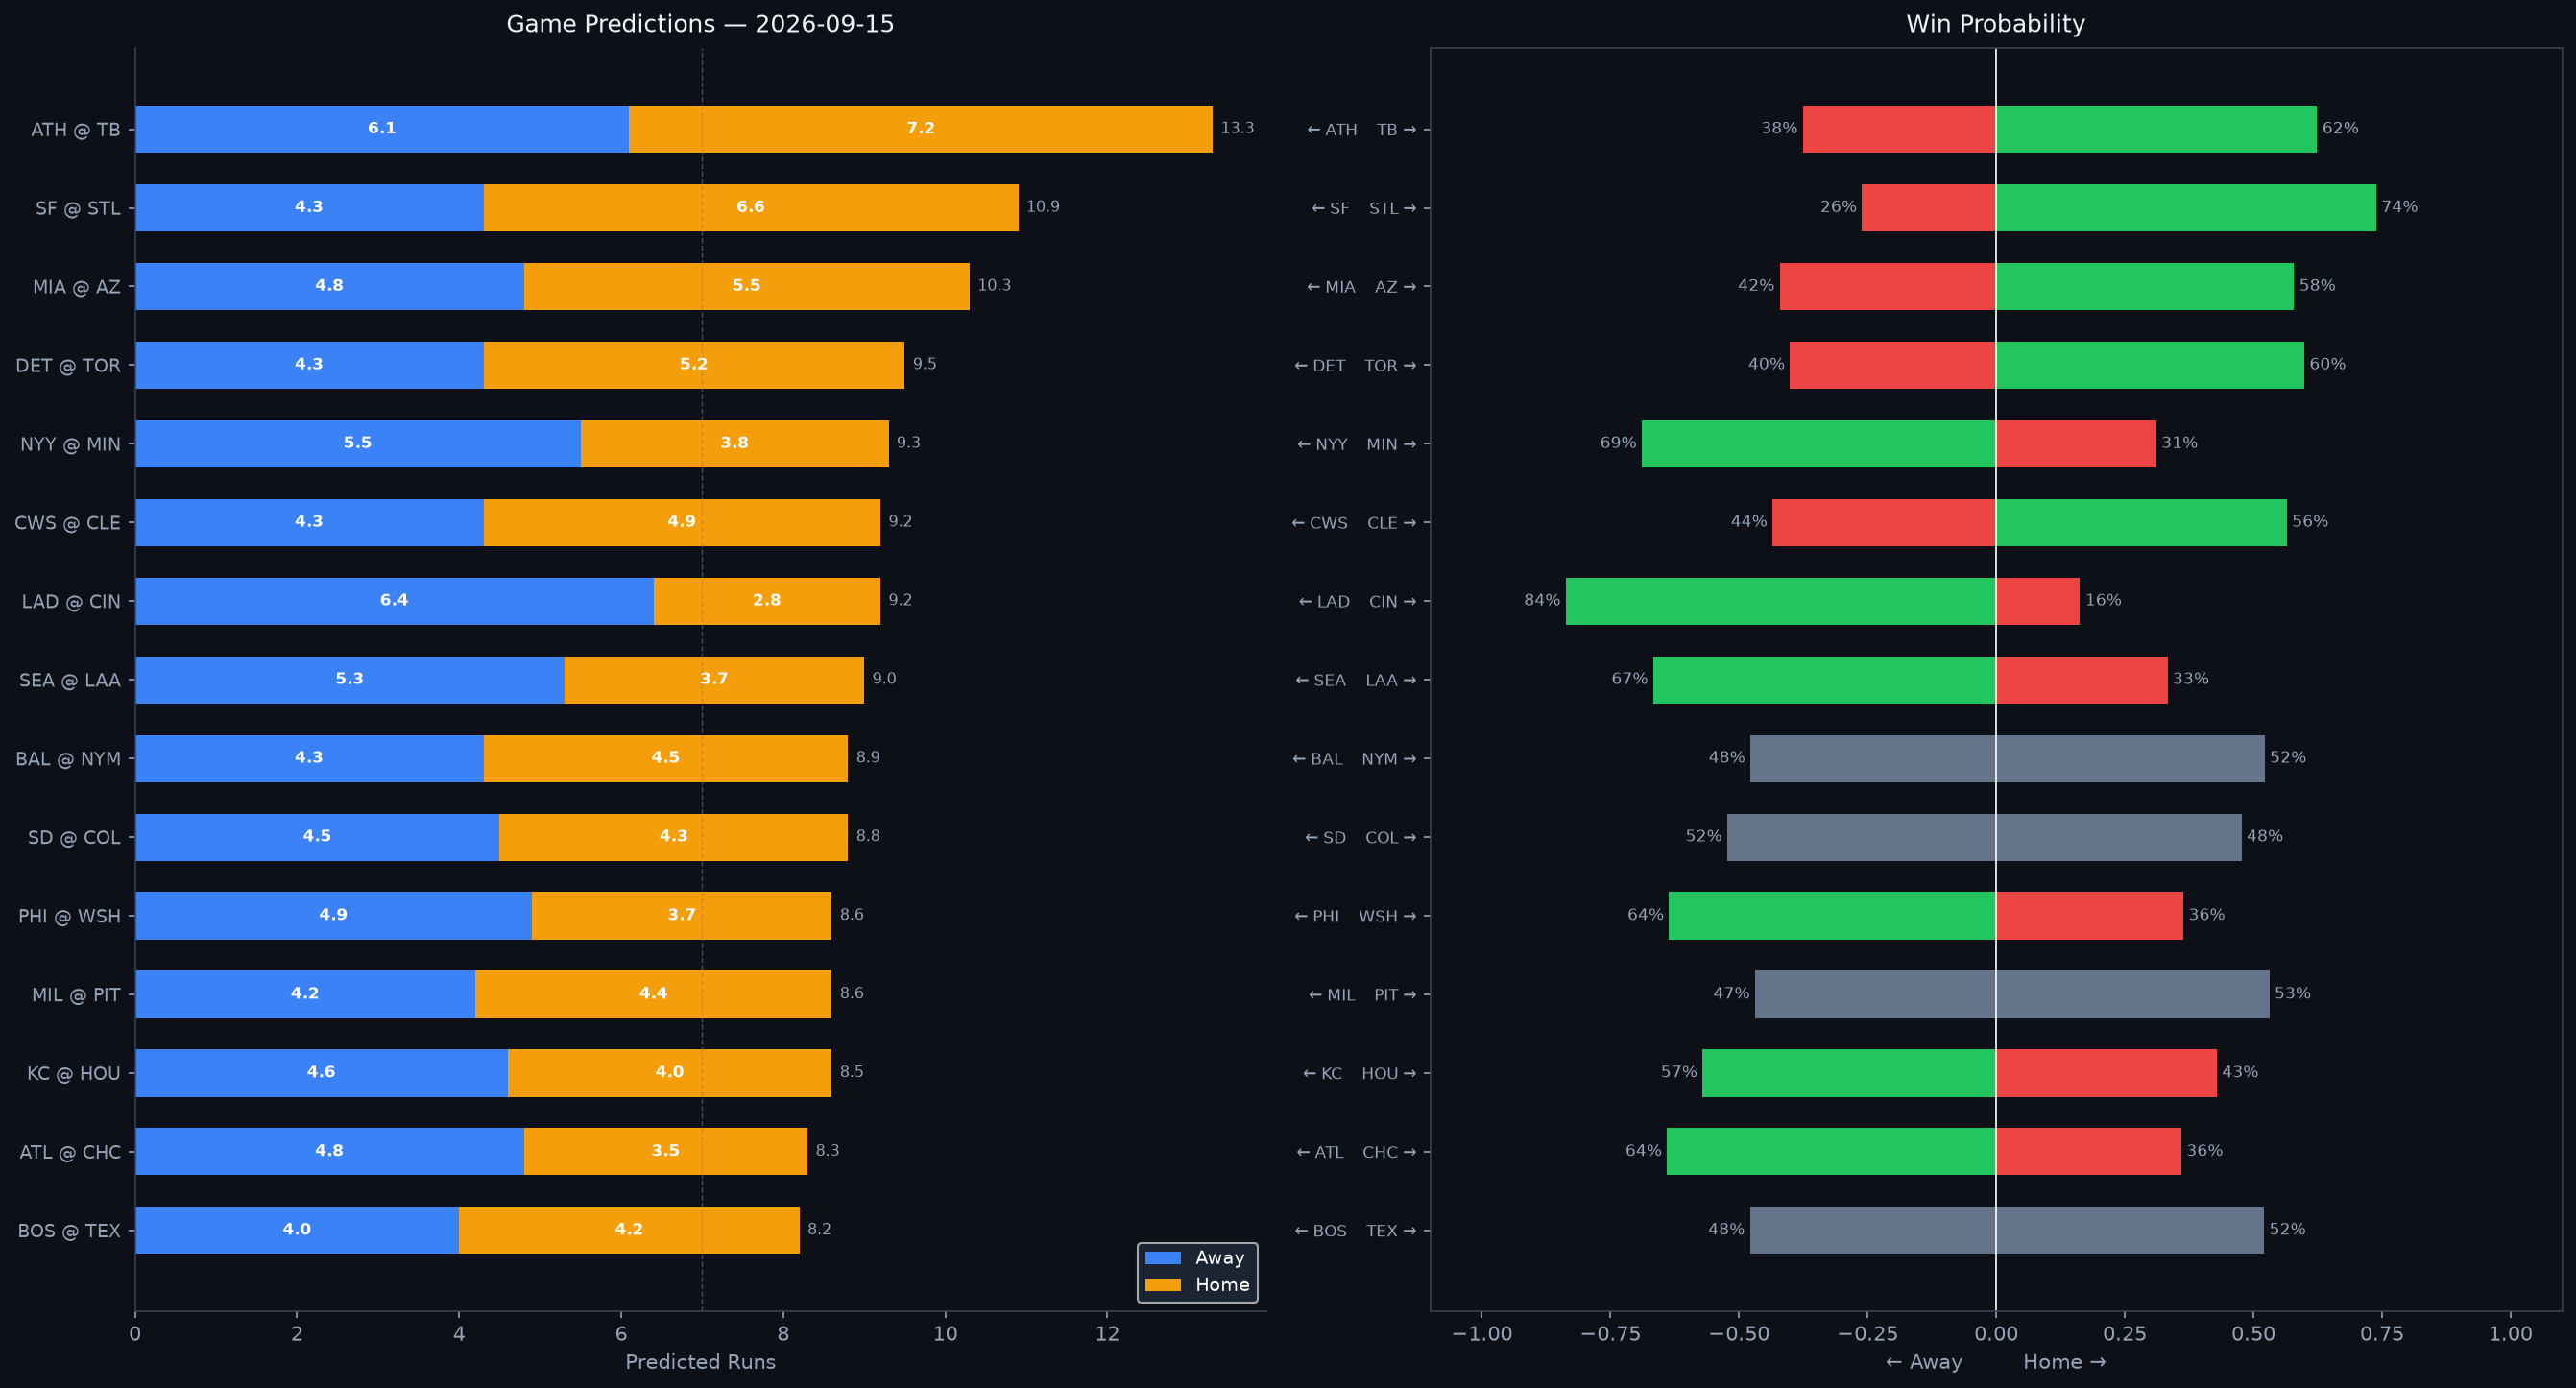

The file beside this chart, header and first rows:
Rank, matchup, home_team, away_team, venue, home_runs_pred, away_runs_pred, total_pred, run_diff, home_win_prob, away_win_prob, predicted_winner, home_faces, home_sp_hand, home_sp_era, home_sp_last3, home_sp_ped, away_faces, away_sp_hand, away_sp_era, away_sp_last3, away_sp_ped, home_lu_ops, home_lu_xba
1, ATH @ TB, TB, ATH, Tropicana Field, 7.2, 6.1, 13.3, 1.1, 62.4, 37.6, TB, Jack Perkins, R, 5.89, 5.54, , Griffin Jax, R, 4.03, 5.9, , 0.74, 0.292
2, SF @ STL, STL, SF, Busch Stadium, 6.6, 4.3, 10.9, 2.3, 73.9, 26.1, STL, Blade Tidwell, R, 5.84, 7.71, , Andre Pallante, R, 4.11, 3.38, , 0.74, 0.335
3, MIA @ AZ, AZ, MIA, Chase Field, 5.5, 4.8, 10.3, 0.7, 57.9, 42.1, AZ, Janson Junk, R, 4.72, 7.38, , Michael Soroka, R, 3.79, 8.05, , 0.725, 0.329
4, DET @ TOR, TOR, DET, Rogers Centre, 5.2, 4.3, 9.5, 0.9, 59.9, 40.1, TOR, Drew Anderson, R, 4.65, 2.48, , Braydon Fisher, R, 3.01, 4.29, , 0.716, 0.3
5, NYY @ MIN, MIN, NYY, Target Field, 3.8, 5.5, 9.3, 1.8, 31.1, 68.9, NYY, Max Fried, L, 3.01, 2.35, , Bailey Ober, R, 4.11, 1.91, , 0.733, 0.333
6, CWS @ CLE, CLE, CWS, Progressive Field, 4.9, 4.3, 9.2, 0.6, 56.5, 43.5, CLE, Chris Murphy, L, 4.09, N/A, , Foster Griffin, L, 3.8, 8.93, , 0.69, 0.309
7, LAD @ CIN, CIN, LAD, Great American Ball Park, 2.8, 6.4, 9.2, 3.6, 16.3, 83.7, LAD, Yoshinobu Yamamoto, R, 2.64, 2.69, , Rhett Lowder, R, 4.86, 11.9, , 0.65, 0.319
8, SEA @ LAA, LAA, SEA, Angel Stadium, 3.7, 5.3, 9.0, 1.5, 33.3, 66.7, SEA, Logan Gilbert, R, 3.6, 7.22, , Ryan Johnson, R, 5.45, 2.65, , 0.667, 0.308
9, BAL @ NYM, NYM, BAL, Citi Field, 4.5, 4.3, 8.9, 0.2, 52.2, 47.8, NYM, Shane Baz, R, 4.17, 4.36, , Sean Manaea, L, 4.15, 8.77, , 0.713, 0.296
10, SD @ COL, COL, SD, Coors Field, 4.3, 4.5, 8.8, 0.2, 47.7, 52.3, SD, Walker Buehler, R, 3.67, 4.46, , Kyle Freeland, L, 4.71, 3.53, , 0.707, 0.314
11, PHI @ WSH, WSH, PHI, Nationals Park, 3.7, 4.9, 8.6, 1.2, 36.4, 63.6, PHI, Cristopher Sánchez, L, 3.12, 4.26, , Jackson Kent, L, 6.59, 5.4, , 0.698, 0.331
12, MIL @ PIT, PIT, MIL, PNC Park, 4.4, 4.2, 8.6, 0.3, 53.1, 46.9, PIT, Jacob Misiorowski, R, 2.65, 4.47, , Lake Bachar, R, 3.72, 1.67, , 0.682, 0.313
13, KC @ HOU, HOU, KC, Daikin Park, 4.0, 4.6, 8.5, 0.6, 42.9, 57.1, KC, Michael Wacha, R, 3.82, 1.35, , Hunter Brown, R, 3.49, 3.66, , 0.714, 0.292
14, ATL @ CHC, CHC, ATL, Wrigley Field, 3.5, 4.8, 8.3, 1.3, 36.0, 64.0, ATL, Martín Pérez, L, 4.31, 2.92, , Kevin Gausman, R, 3.88, 6.75, , 0.679, 0.295
15, BOS @ TEX, TEX, BOS, Globe Life Field, 4.2, 4.0, 8.2, 0.2, 52.1, 47.9, TEX, Patrick Sandoval, L, 4.07, 4.77, , Jacob deGrom, R, 2.68, 0.95, , 0.716, 0.3
